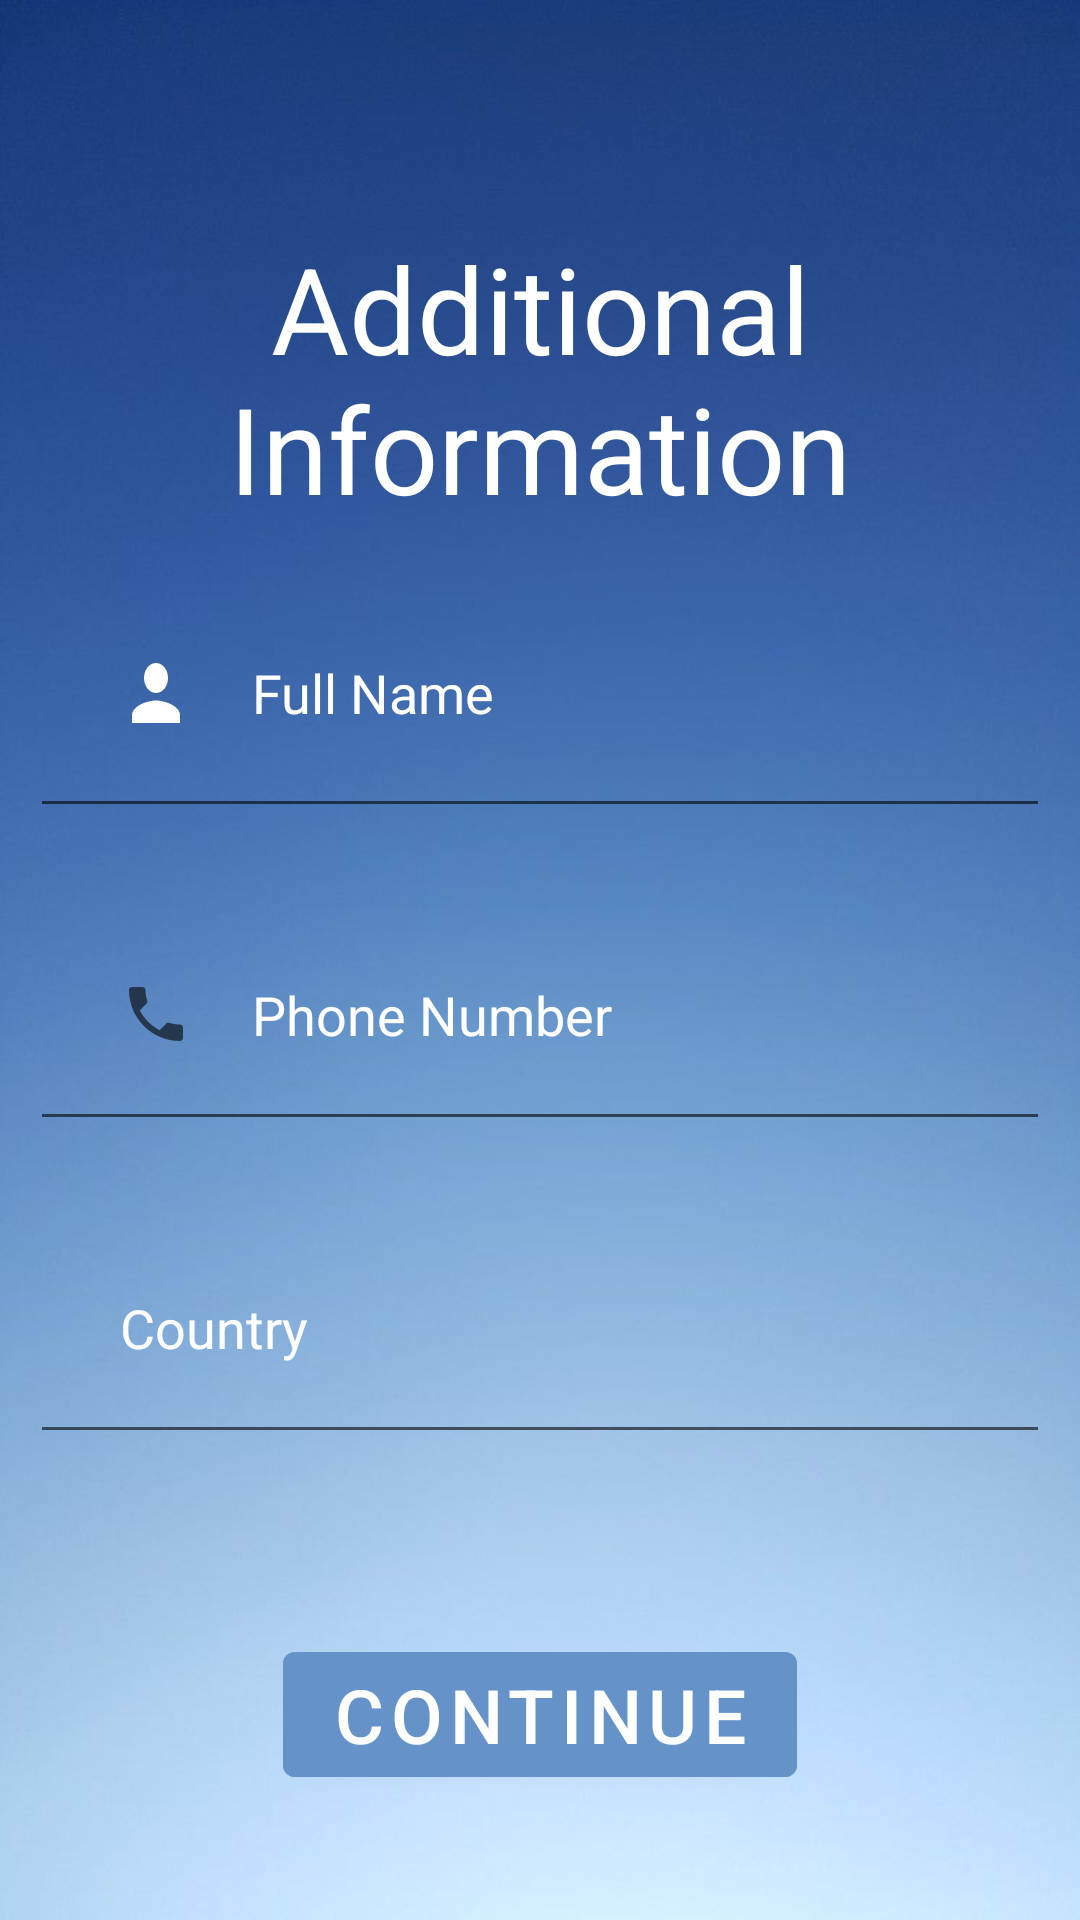

Here is an Android app screen rendered from its layout file. Give the layout XML and the strings, colors and styles it references.
<!-- AndroidManifest.xml: application theme Theme.Google_Registration -->
<!-- res/layout/activity_additional_info.xml -->
<?xml version="1.0" encoding="utf-8"?>
<RelativeLayout xmlns:android="http://schemas.android.com/apk/res/android"
    android:layout_width="match_parent"
    android:layout_height="match_parent"
    android:background="@drawable/background"
    android:paddingTop="?attr/actionBarSize">

    <TextView
        android:id="@+id/additionalInfoTitle"
        android:layout_width="wrap_content"
        android:layout_height="wrap_content"
        android:layout_alignParentTop="true"
        android:layout_centerHorizontal="true"
        android:text="@string/additional_info"
        android:textSize="40sp"
        android:textColor="@color/white"
        android:gravity="center"
        android:layout_marginTop="20dp" />

    <EditText
        android:id="@+id/fullName"
        android:layout_width="match_parent"
        android:layout_height="wrap_content"
        android:layout_below="@id/additionalInfoTitle"
        android:layout_marginTop="30dp"
        android:hint="@string/full_name"
        android:textColorHint="@color/white"
        android:textColor="@color/white"
        android:layout_margin="10dp"
        android:padding="30dp"
        android:drawableStart="@drawable/baseline_person_24"
        android:drawablePadding="20dp" />

    <EditText
        android:id="@+id/phoneNumber"
        android:layout_width="match_parent"
        android:layout_height="wrap_content"
        android:layout_below="@id/fullName"
        android:layout_marginTop="20dp"
        android:hint="@string/phone_number"
        android:textColorHint="@color/white"
        android:textColor="@color/white"
        android:inputType="phone"
        android:layout_margin="10dp"
        android:padding="30dp"
        android:drawableStart="@drawable/baseline_phone_24"
        android:drawablePadding="20dp" />

    <EditText
        android:id="@+id/country"
        android:layout_width="match_parent"
        android:layout_height="wrap_content"
        android:layout_below="@id/phoneNumber"
        android:layout_marginTop="20dp"
        android:hint="@string/country"
        android:textColorHint="@color/white"
        android:textColor="@color/white"
        android:layout_margin="10dp"
        android:padding="30dp"
        android:drawableStart="@drawable/baseline_location_on_24"
        android:drawablePadding="20dp" />

    <com.google.android.material.button.MaterialButton
        android:id="@+id/continueButton"
        android:layout_width="wrap_content"
        android:layout_height="wrap_content"
        android:text="@string/continue_text"
        android:textSize="25sp"
        android:layout_below="@id/country"
        android:layout_centerHorizontal="true"
        android:backgroundTint="#6593C9"
        android:layout_marginTop="50dp" />

</RelativeLayout>
<!-- resources referenced by this layout -->
<resources>
  <!-- drawable background: jpg bitmap (drawable, 24659 bytes) -->
  <!-- drawable baseline_person_24 (drawable) -->
  <vector xmlns:android="http://schemas.android.com/apk/res/android" android:height="30dp" android:tint="#ffffff" android:viewportHeight="24" android:viewportWidth="24" android:width="24dp">
        
      <path android:fillColor="@android:color/white" android:pathData="M12,12c2.21,0 4,-1.79 4,-4s-1.79,-4 -4,-4 -4,1.79 -4,4 1.79,4 4,4zM12,14c-2.67,0 -8,1.34 -8,4v2h16v-2c0,-2.66 -5.33,-4 -8,-4z"/>
      
  </vector>
  <!-- drawable baseline_phone_24 (drawable) -->
  <?xml version="1.0" encoding="utf-8"?>
  <vector xmlns:android="http://schemas.android.com/apk/res/android"
      android:width="24dp"
      android:height="24dp"
      android:viewportWidth="24"
      android:viewportHeight="24"
      android:tint="?attr/colorControlNormal">
    <path
        android:fillColor="@android:color/white"
        android:pathData="M6.62,10.79c1.44,2.83 3.76,5.14 6.59,6.59l2.2,-2.2c0.27,-0.27 0.67,-0.36 1.02,-0.24 1.12,0.37 2.33,0.57 3.57,0.57 0.55,0 1,0.45 1,1V20c0,0.55 -0.45,1 -1,1 -9.39,0 -17,-7.61 -17,-17 0,-0.55 0.45,-1 1,-1h3.5c0.55,0 1,0.45 1,1 0,1.25 0.2,2.45 0.57,3.57 0.11,0.35 0.03,0.74 -0.25,1.02l-2.2,2.2z"/>
  </vector>
  <string name="additional_info">Additional Information</string>
  <string name="continue_text">Continue</string>
  <string name="country">Country</string>
  <string name="full_name">Full Name</string>
  <string name="phone_number">Phone Number</string>
  <style name="Theme.Google_Registration" parent="Theme.MaterialComponents.DayNight.NoActionBar">
          
          <item name="colorPrimary">@color/purple_500</item>
          <item name="colorPrimaryVariant">@color/purple_700</item>
          <item name="colorOnPrimary">@color/white</item>
          
          <item name="colorSecondary">@color/teal_200</item>
          <item name="colorSecondaryVariant">@color/teal_700</item>
          <item name="colorOnSecondary">@color/black</item>
          
          <item name="android:statusBarColor">?attr/colorPrimaryVariant</item>
          
      </style>
  <!-- not gathered from this repository: default colours our renderer supplied (Android Studio template values) -->
  <color name="purple_500">#FF6200EE</color>
  <color name="purple_700">#FF3700B3</color>
  <color name="teal_200">#FF03DAC5</color>
  <color name="teal_700">#FF018786</color>
  <color name="black">#FF000000</color>
  <color name="white">#FFFFFFFF</color>
</resources>
